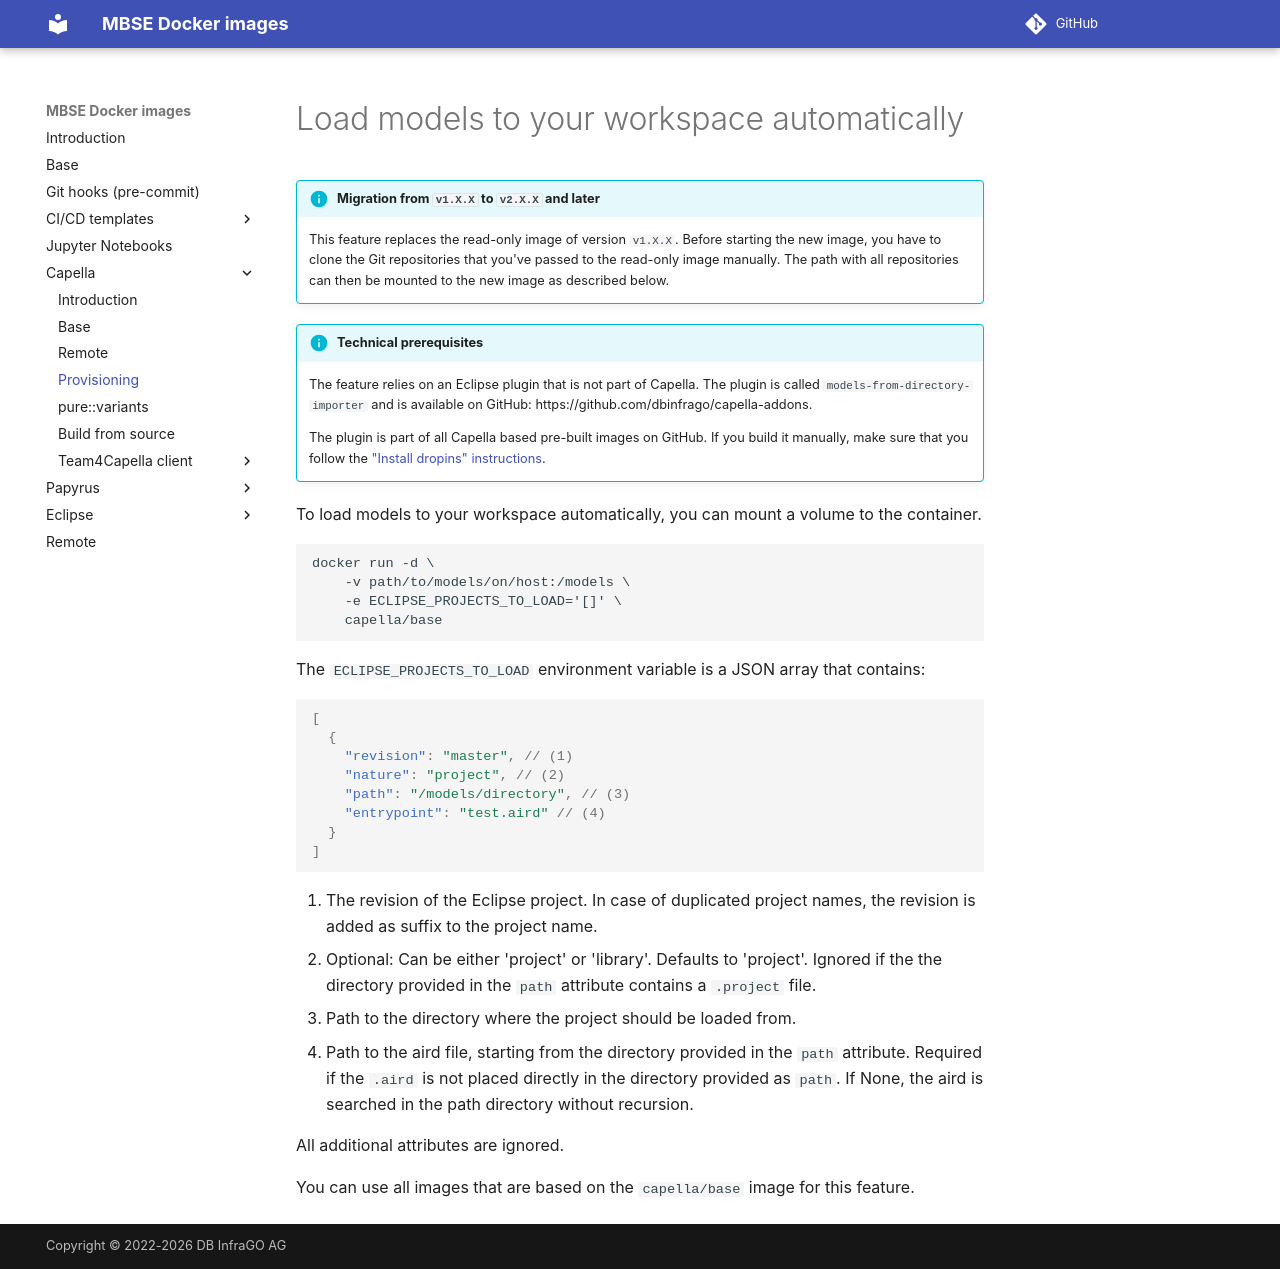

repository: dbinfrago/capella-dockerimages · page: capella/provisioning/index.html · generator: mkdocs

<!--
 ~ SPDX-FileCopyrightText: Copyright DB InfraGO AG and contributors
 ~ SPDX-License-Identifier: Apache-2.0
 -->

# Load models to your workspace automatically

!!! info "Migration from `v1.X.X` to `v2.X.X` and later"

    This feature replaces the read-only image of version `v1.X.X`.
    Before starting the new image, you have to clone the Git repositories
    that you've passed to the read-only image manually. The path with all
    repositories can then be mounted to the new image as described below.

!!! info "Technical prerequisites"

    The feature relies on an Eclipse plugin that is not part of Capella.
    The plugin is called `models-from-directory-importer` and is available
    on GitHub: https://github.com/dbinfrago/capella-addons.

    The plugin is part of all Capella based pre-built images on GitHub.
    If you build it manually, make sure that you follow the ["Install dropins" instructions](./base.md#install-dropins).

To load models to your workspace automatically, you can mount a volume to the
container.

```
docker run -d \
    -v path/to/models/on/host:/models \
    -e ECLIPSE_PROJECTS_TO_LOAD='[]' \
    capella/base
```

The `ECLIPSE_PROJECTS_TO_LOAD` environment variable is a JSON array that
contains:

```json
[
  {
    "revision": "master", // (1)
    "nature": "project", // (2)
    "path": "/models/directory", // (3)
    "entrypoint": "test.aird" // (4)
  }
]
```

1. The revision of the Eclipse project. In case of duplicated project names,
   the revision is added as suffix to the project name.
2. Optional: Can be either 'project' or 'library'. Defaults to 'project'.
   Ignored if the the directory provided in the `path` attribute contains a
   `.project` file.
3. Path to the directory where the project should be loaded from.
4. Path to the aird file, starting from the directory provided in the `path`
   attribute. Required if the `.aird` is not placed directly in the directory
   provided as `path`. If None, the aird is searched in the path directory
   without recursion.

All additional attributes are ignored.

You can use all images that are based on the `capella/base` image for this
feature.
